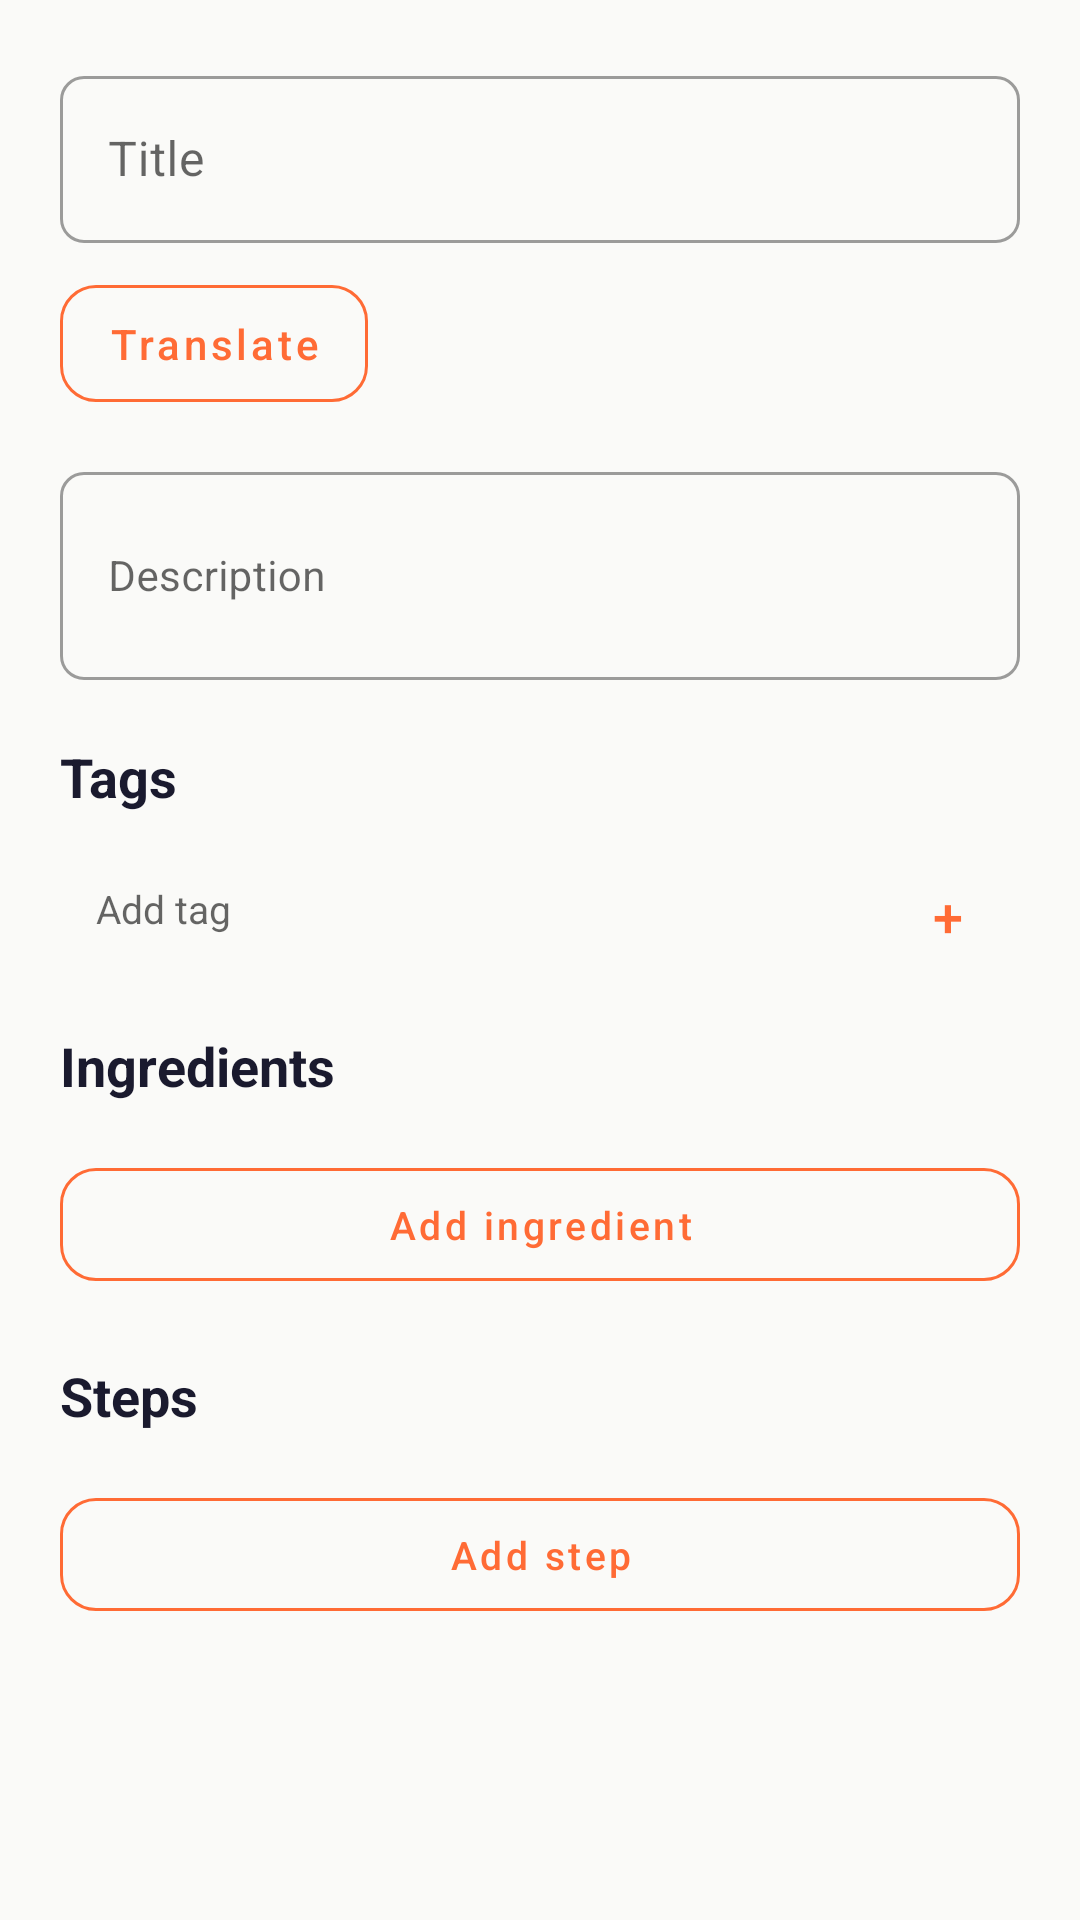

Produce the Android XML layout that renders to this screen, including the resource entries it uses.
<!-- AndroidManifest.xml: application theme AppTheme -->
<!-- res/layout/page_recipe_edit.xml -->
<?xml version="1.0" encoding="utf-8"?>
<ScrollView
    xmlns:android="http://schemas.android.com/apk/res/android"
    xmlns:app="http://schemas.android.com/apk/res-auto"
    android:layout_width="match_parent"
    android:layout_height="match_parent"
    android:background="@color/background">

    <LinearLayout
        android:layout_width="match_parent"
        android:layout_height="wrap_content"
        android:orientation="vertical"
        android:padding="20dp">

        
        <com.google.android.material.textfield.TextInputLayout
            android:layout_width="match_parent"
            android:layout_height="wrap_content"
            android:hint="Title"
            app:boxCornerRadiusBottomStart="8dp"
            app:boxCornerRadiusBottomEnd="8dp"
            app:boxCornerRadiusTopStart="8dp"
            app:boxCornerRadiusTopEnd="8dp"
            style="@style/Widget.MaterialComponents.TextInputLayout.OutlinedBox">

            <com.google.android.material.textfield.TextInputEditText
                android:id="@+id/titleInput"
                android:layout_width="match_parent"
                android:layout_height="wrap_content"
                android:textSize="16sp" />
        </com.google.android.material.textfield.TextInputLayout>

        
        <LinearLayout
            android:layout_width="match_parent"
            android:layout_height="wrap_content"
            android:layout_marginTop="8dp"
            android:gravity="center_vertical"
            android:orientation="horizontal">

            <com.google.android.material.button.MaterialButton
                android:id="@+id/translateButton"
                style="@style/AppButton.Outline"
                android:layout_width="wrap_content"
                android:layout_height="wrap_content"
                android:text="@string/translate_recipe"
                android:textSize="14sp" />

            <ProgressBar
                android:id="@+id/translateProgress"
                android:layout_width="24dp"
                android:layout_height="24dp"
                android:layout_marginStart="12dp"
                android:indeterminateTint="@color/primary"
                android:visibility="gone" />
        </LinearLayout>

        
        <com.google.android.material.textfield.TextInputLayout
            android:layout_width="match_parent"
            android:layout_height="wrap_content"
            android:layout_marginTop="12dp"
            android:hint="Description"
            app:boxCornerRadiusBottomStart="8dp"
            app:boxCornerRadiusBottomEnd="8dp"
            app:boxCornerRadiusTopStart="8dp"
            app:boxCornerRadiusTopEnd="8dp"
            style="@style/Widget.MaterialComponents.TextInputLayout.OutlinedBox">

            <com.google.android.material.textfield.TextInputEditText
                android:id="@+id/descriptionInput"
                android:layout_width="match_parent"
                android:layout_height="wrap_content"
                android:inputType="textMultiLine"
                android:minLines="2"
                android:textSize="14sp" />
        </com.google.android.material.textfield.TextInputLayout>

        
        <TextView
            android:layout_width="wrap_content"
            android:layout_height="wrap_content"
            style="@style/SectionHeader"
            android:text="@string/tags_header" />

        <com.google.android.material.chip.ChipGroup
            android:id="@+id/tagsChipGroup"
            android:layout_width="match_parent"
            android:layout_height="wrap_content" />

        <LinearLayout
            android:layout_width="match_parent"
            android:layout_height="wrap_content"
            android:orientation="horizontal"
            android:layout_marginTop="4dp"
            android:gravity="center_vertical">

            <com.google.android.material.textfield.TextInputEditText
                android:id="@+id/tagInput"
                android:layout_width="0dp"
                android:layout_height="40dp"
                android:layout_weight="1"
                android:hint="@string/add_tag"
                android:textSize="13sp"
                android:background="@drawable/search_bg"
                android:paddingStart="12dp"
                android:paddingEnd="12dp"
                android:singleLine="true" />

            <com.google.android.material.button.MaterialButton
                android:id="@+id/addTagButton"
                style="@style/Widget.MaterialComponents.Button.TextButton"
                android:layout_width="wrap_content"
                android:layout_height="40dp"
                android:text="+"
                android:textSize="18sp"
                android:textColor="@color/primary"
                android:minWidth="48dp" />
        </LinearLayout>

        
        <TextView
            android:layout_width="wrap_content"
            android:layout_height="wrap_content"
            style="@style/SectionHeader"
            android:text="@string/ingredients_header" />

        <LinearLayout
            android:id="@+id/ingredientsList"
            android:layout_width="match_parent"
            android:layout_height="wrap_content"
            android:orientation="vertical" />

        <com.google.android.material.button.MaterialButton
            android:id="@+id/addIngredientButton"
            style="@style/AppButton.Outline"
            android:layout_width="match_parent"
            android:layout_height="wrap_content"
            android:layout_marginTop="8dp"
            android:text="@string/add_ingredient"
            android:textSize="13sp" />

        
        <TextView
            android:layout_width="wrap_content"
            android:layout_height="wrap_content"
            style="@style/SectionHeader"
            android:text="@string/steps_header" />

        <LinearLayout
            android:id="@+id/stepsList"
            android:layout_width="match_parent"
            android:layout_height="wrap_content"
            android:orientation="vertical" />

        <com.google.android.material.button.MaterialButton
            android:id="@+id/addStepButton"
            style="@style/AppButton.Outline"
            android:layout_width="match_parent"
            android:layout_height="wrap_content"
            android:layout_marginTop="8dp"
            android:text="@string/add_step"
            android:textSize="13sp" />
    </LinearLayout>
</ScrollView>
<!-- resources referenced by this layout -->
<resources>
  <color name="background">#FAFAF8</color>
  <color name="primary">#FF6B35</color>
  <string name="add_ingredient">Add ingredient</string>
  <string name="add_step">Add step</string>
  <string name="add_tag">Add tag</string>
  <string name="ingredients_header">Ingredients</string>
  <string name="steps_header">Steps</string>
  <string name="tags_header">Tags</string>
  <string name="translate_recipe">Translate</string>
  <style name="AppButton.Outline" parent="Widget.MaterialComponents.Button.OutlinedButton">
          <item name="cornerRadius">12dp</item>
          <item name="android:paddingTop">10dp</item>
          <item name="android:paddingBottom">10dp</item>
          <item name="android:textSize">14sp</item>
          <item name="android:textAllCaps">false</item>
          <item name="strokeColor">@color/primary</item>
          <item name="android:textColor">@color/primary</item>
      </style>
  <style name="SectionHeader">
          <item name="android:textSize">18sp</item>
          <item name="android:textStyle">bold</item>
          <item name="android:textColor">@color/text_primary</item>
          <item name="android:paddingTop">20dp</item>
          <item name="android:paddingBottom">8dp</item>
      </style>
  <style name="AppTheme" parent="Theme.MaterialComponents.Light.NoActionBar">
          <item name="colorPrimary">@color/primary</item>
          <item name="colorPrimaryDark">@color/primary_dark</item>
          <item name="colorAccent">@color/accent</item>
          <item name="android:colorBackground">@color/background</item>
          <item name="android:statusBarColor">@color/primary_dark</item>
          <item name="android:navigationBarColor">@color/bottom_nav_bg</item>
          <item name="materialButtonStyle">@style/AppButton</item>
      </style>
  <color name="text_primary">#1A1A2E</color>
  <color name="primary_dark">#E55A2B</color>
  <color name="accent">#2EC4B6</color>
  <color name="bottom_nav_bg">#FFFFFF</color>
  <style name="AppButton" parent="Widget.MaterialComponents.Button">
          <item name="cornerRadius">12dp</item>
          <item name="android:paddingTop">14dp</item>
          <item name="android:paddingBottom">14dp</item>
          <item name="android:textSize">16sp</item>
          <item name="android:textAllCaps">false</item>
          <item name="backgroundTint">@color/primary</item>
      </style>
</resources>
